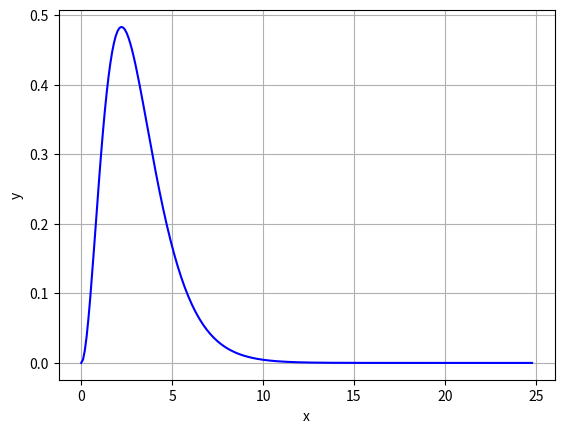

Source code (Python):
#!/usr/bin/env python
# coding: utf-8

# In[2]:


import math as m
import numpy as np
import matplotlib.pyplot as plt


# $ Parte\ a\ $

# In[123]:


a = 0
b = 100
d = 1e-8

x = np.arange(a,b,0.1)

def f(x):    ## Defino la funcion
    f = x**2/(np.exp(x)+1)
    return f

y = f(x)

def max(y):       ## Defino el maximo valor que toma
    j = np.argmax(y)
    k = int(j)
    return k

def lim(x,y):  ## Defino donde cortarla
    lim = 0
    for i in range(max(y),len(y)):
        if y[i] < 1e-8 :
            break
    return x[i]

x_1 = np.arange(a,lim(x,y),0.1)   ## Defino el nuevo intervalo

def s_r(x,t):    ## Integro por simpson
    
    s = 0
    for i in range (len(x)-1):
        s += ((x[i+1]-x[i])/6)*(t(x[i])+4*t((x[i]+x[i+1])/2)+t(x[i+1]))
    print("The Simpson Rule para",len(x)-1,"intervalos La integral converge a =",s)

s_r(x_1,f)

plt.grid()
plt.xlabel('x')
plt.ylabel('y')
plt.plot(x_1,f(x_1),'b')


# $ Parte\ b\ $

# $ \sum_{i=0} \left(\frac{dn_{e}}{dE}\right)_{i}  * \Delta E $

# In[121]:


def x_2(n):
    x_2 = np.arange(a,lim(x,y) + (lim(x,y)-a)/n ,(lim(x,y)-a)/n )  
    return(x_2)


# In[125]:


def s_r(x,t):    ## Integro por simpson
    
    s = 0
    for i in range (len(x)-1):
        s += ((x[i+1]-x[i])/6)*(t(x[i])+4*t((x[i]+x[i+1])/2)+t(x[i+1]))
    print("La integral para",len(x)-1,"intervalos de energia converge a =",s)

s_r(x_2(5),f)
s_r(x_2(10),f)


# In[ ]:




